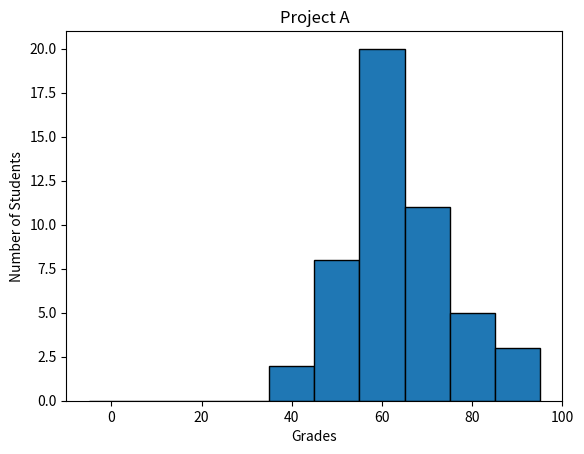

Recreate this plot in Python.
#!/usr/bin/env python3
import numpy as np
import matplotlib.pyplot as plt

np.random.seed(5)
student_grades = np.random.normal(68, 15, 50)

plt.hist(student_grades, align='left', edgecolor='black', range=(0, 100))
plt.xlabel("Grades")
plt.ylabel("Number of Students")
plt.title("Project A")
plt.show()
